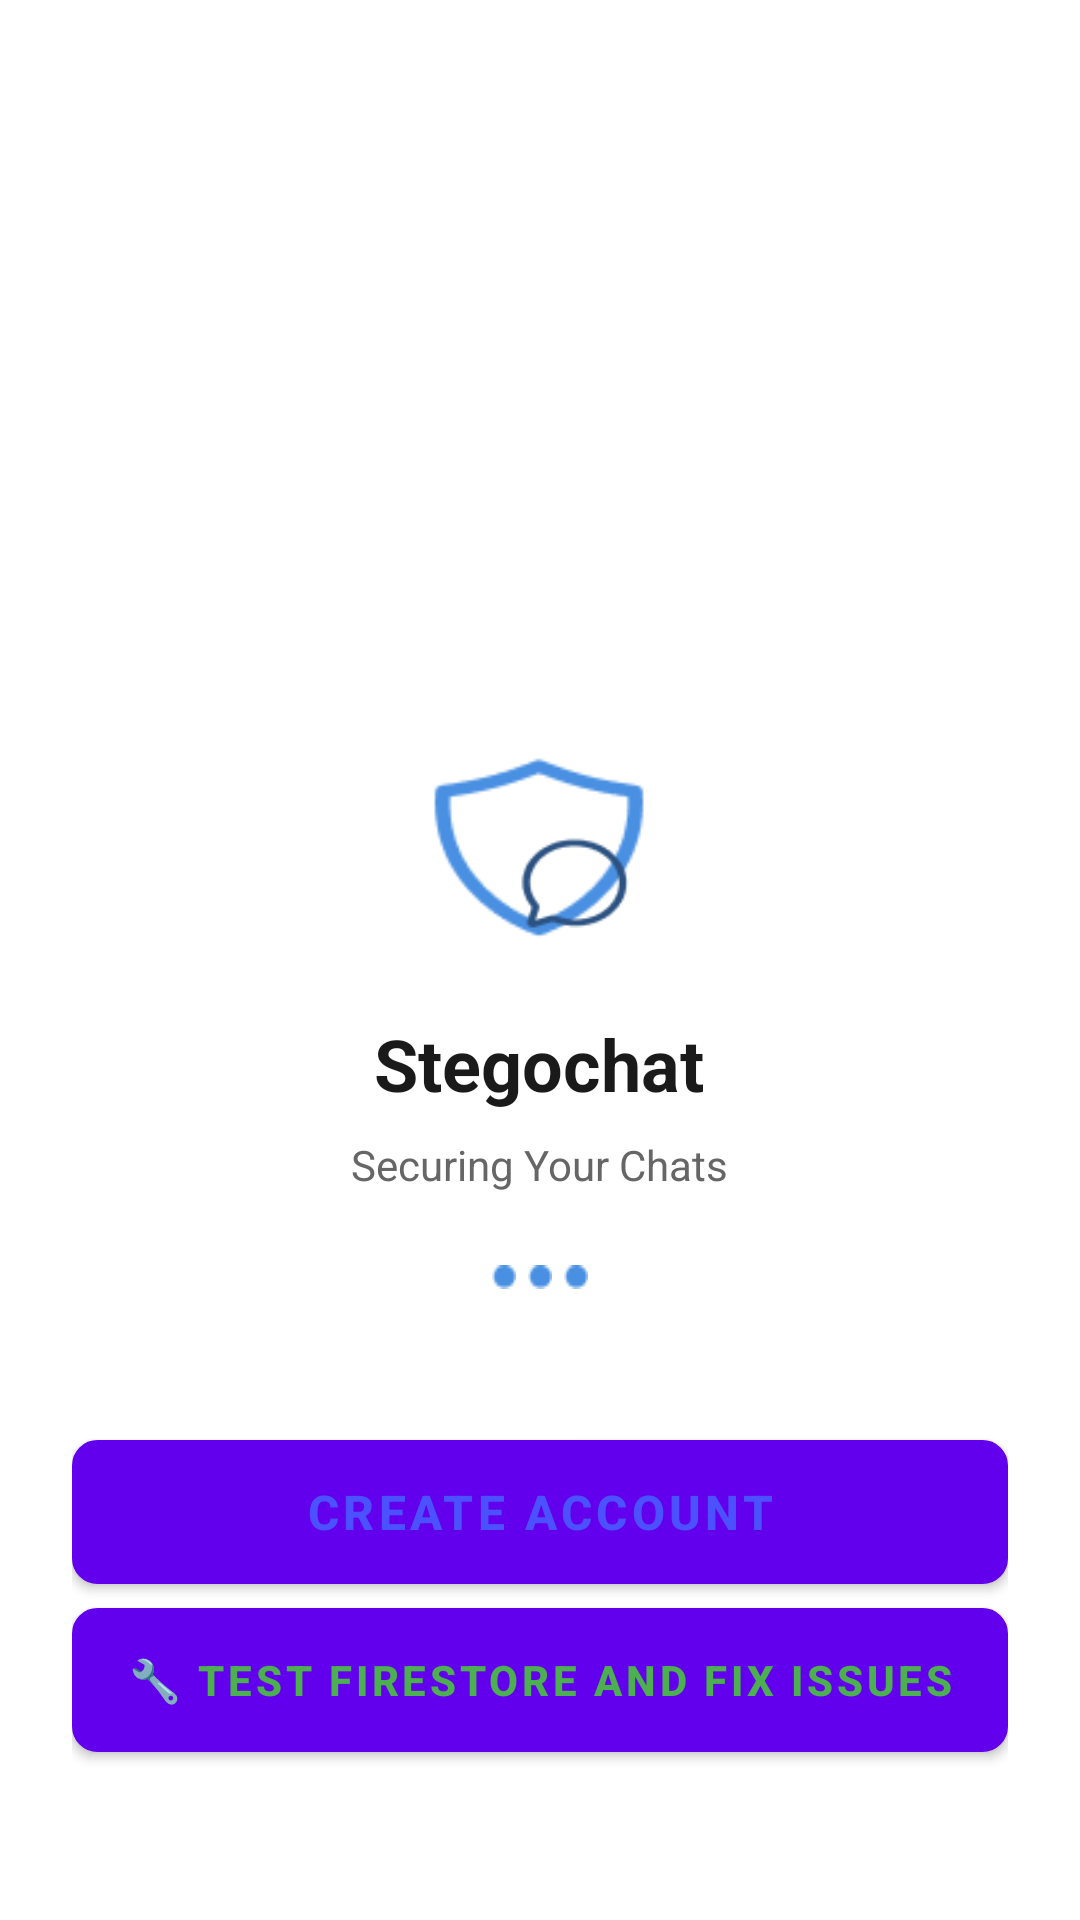

Android layout source for this screen:
<!-- AndroidManifest.xml: activity theme Theme.Stegochat.Splash -->
<!-- res/layout/activity_main.xml -->
<?xml version="1.0" encoding="utf-8"?>
<RelativeLayout xmlns:android="http://schemas.android.com/apk/res/android"
    xmlns:tools="http://schemas.android.com/tools"
    android:layout_width="match_parent"
    android:layout_height="match_parent"
    android:background="@android:color/white">

    
    <LinearLayout
        android:id="@+id/center_content"
        android:layout_width="wrap_content"
        android:layout_height="wrap_content"
        android:layout_centerInParent="true"
        android:orientation="vertical"
        android:gravity="center_horizontal">

        
        <FrameLayout
            android:layout_width="80dp"
            android:layout_height="80dp"
            android:layout_gravity="center"
            android:layout_marginBottom="16dp">

            
            <ImageView
                android:id="@+id/shield_logo"
                android:layout_width="match_parent"
                android:layout_height="match_parent"
                android:src="@drawable/group"
                android:contentDescription="Stego Shield Logo"
                android:scaleType="fitCenter"
                tools:ignore="HardcodedText" />

            
            <ImageView
                android:id="@+id/message_logo"
                android:layout_width="40dp"
                android:layout_height="40dp"
                android:layout_gravity="bottom|end"
                android:layout_margin="8dp"
                android:contentDescription="Message Icon"
                android:src="@drawable/logo1"
                android:scaleType="fitCenter"
                tools:ignore="HardcodedText,RtlHardcoded" />
        </FrameLayout>

        
        <TextView
            android:id="@+id/app_name"
            android:layout_width="wrap_content"
            android:layout_height="wrap_content"
            android:text="@string/app_name"
            android:textColor="#1A1A1A"
            android:textSize="24sp"
            android:textStyle="bold"
            android:layout_marginBottom="8dp"
            tools:ignore="HardcodedText" />

        
        <TextView
            android:id="@+id/tagline"
            android:layout_width="wrap_content"
            android:layout_height="wrap_content"
            android:text="@string/splash_tagline"
            android:textColor="#666666"
            android:textSize="14sp"
            tools:ignore="HardcodedText" />
    </LinearLayout>

    
    <LinearLayout
        android:id="@+id/dots_container"
        android:layout_width="wrap_content"
        android:layout_height="wrap_content"
        android:layout_below="@id/center_content"
        android:layout_centerHorizontal="true"
        android:layout_marginTop="24dp"
        android:orientation="horizontal">

        <View
            android:layout_width="8dp"
            android:layout_height="8dp"
            android:background="@drawable/vector"
            android:layout_marginEnd="4dp" />

        <View
            android:layout_width="8dp"
            android:layout_height="8dp"
            android:background="@drawable/vector"
            android:layout_marginEnd="4dp" />

        <View
            android:layout_width="8dp"
            android:layout_height="8dp"
            android:background="@drawable/vector" />
    </LinearLayout>

    
    <LinearLayout
        android:layout_width="match_parent"
        android:layout_height="wrap_content"
        android:layout_alignParentBottom="true"
        android:layout_marginBottom="48dp"
        android:layout_marginHorizontal="24dp"
        android:orientation="vertical">

        <Button
            android:id="@+id/loginButton"
            android:layout_width="match_parent"
            android:layout_height="48dp"
            android:text="Login"
            android:textStyle="bold"
            android:textColor="@android:color/white"
            android:textSize="16sp"
            android:background="@drawable/purple_button_background"
            android:elevation="4dp"
            android:layout_marginBottom="16dp"
            tools:ignore="HardcodedText,VisualLintButtonSize" />

        <Button
            android:id="@+id/createAccountButton"
            android:layout_width="match_parent"
            android:layout_height="48dp"
            android:text="Create Account"
            android:textStyle="bold"
            android:textColor="#4c51ff"
            android:textSize="16sp"
            android:background="@drawable/white_button_background"
            android:elevation="2dp"
            android:layout_marginBottom="8dp"
            tools:ignore="HardcodedText,VisualLintButtonSize" />

        <Button
            android:id="@+id/firestoreTestButton"
            android:layout_width="match_parent"
            android:layout_height="48dp"
            android:text="🔧 Test Firestore and Fix Issues"
            android:textStyle="bold"
            android:textColor="#4CAF50"
            android:textSize="14sp"
            android:background="@drawable/white_button_background"
            android:elevation="2dp"
            android:layout_marginBottom="8dp"
            tools:ignore="HardcodedText,VisualLintButtonSize" />
    </LinearLayout>

</RelativeLayout>
<!-- resources referenced by this layout -->
<resources>
  <!-- drawable group: png bitmap (drawable, 1918 bytes) -->
  <!-- drawable logo1: png bitmap (drawable, 1349 bytes) -->
  <!-- drawable vector: png bitmap (drawable, 275 bytes) -->
  <!-- drawable white_button_background (drawable) -->
  <?xml version="1.0" encoding="utf-8"?>
  <shape xmlns:android="http://schemas.android.com/apk/res/android"
      android:shape="rectangle">
      <solid android:color="#FFFFFF" />
      <corners android:radius="8dp" />
      <stroke
          android:width="1dp"
          android:color="#4c51ff" />
  </shape>
  <string name="app_name">Stegochat</string>
  <string name="splash_tagline">Securing Your Chats</string>
  <style name="Theme.Stegochat.Splash" parent="Theme.MaterialComponents.DayNight.NoActionBar">
          <item name="android:windowBackground">@color/background_light</item>
          <item name="android:statusBarColor">@color/primary_blue</item>
          <item name="android:navigationBarColor">@color/primary_blue</item>
          <item name="android:windowLightStatusBar">false</item>
          <item name="android:windowLightNavigationBar">false</item>
      </style>
  <color name="background_light">#FAFAFA</color>
  <color name="primary_blue">#1976D2</color>
</resources>
